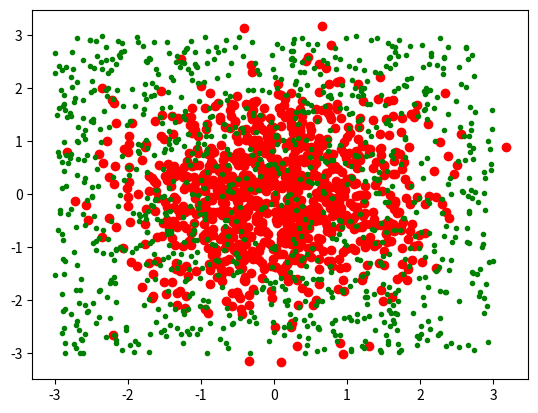

Generate this figure with matplotlib:
import numpy as np
from matplotlib import pyplot as plt

# x=np.linspace(-np.pi, np.pi, 100)
#
# c=np.cos(x)
# s=np.sin(x)
#
# plt.plot(x,c,'b:o')
# plt.plot(x,s)
#
# plt.show()

# 샘플 1000개 rp.random.randn()
#standard 부ㄴ포 plotting 스타일은 ro

rand_array= np.random.randn(2,1000)
uni_array= np.random.rand(2,1000)*6-3

plt.plot(rand_array[0],rand_array[1],'ro')
plt.plot(uni_array[0],uni_array[1],'g.')
#uniform 분포[-33] 범위 스타일은 g.

plt.show()